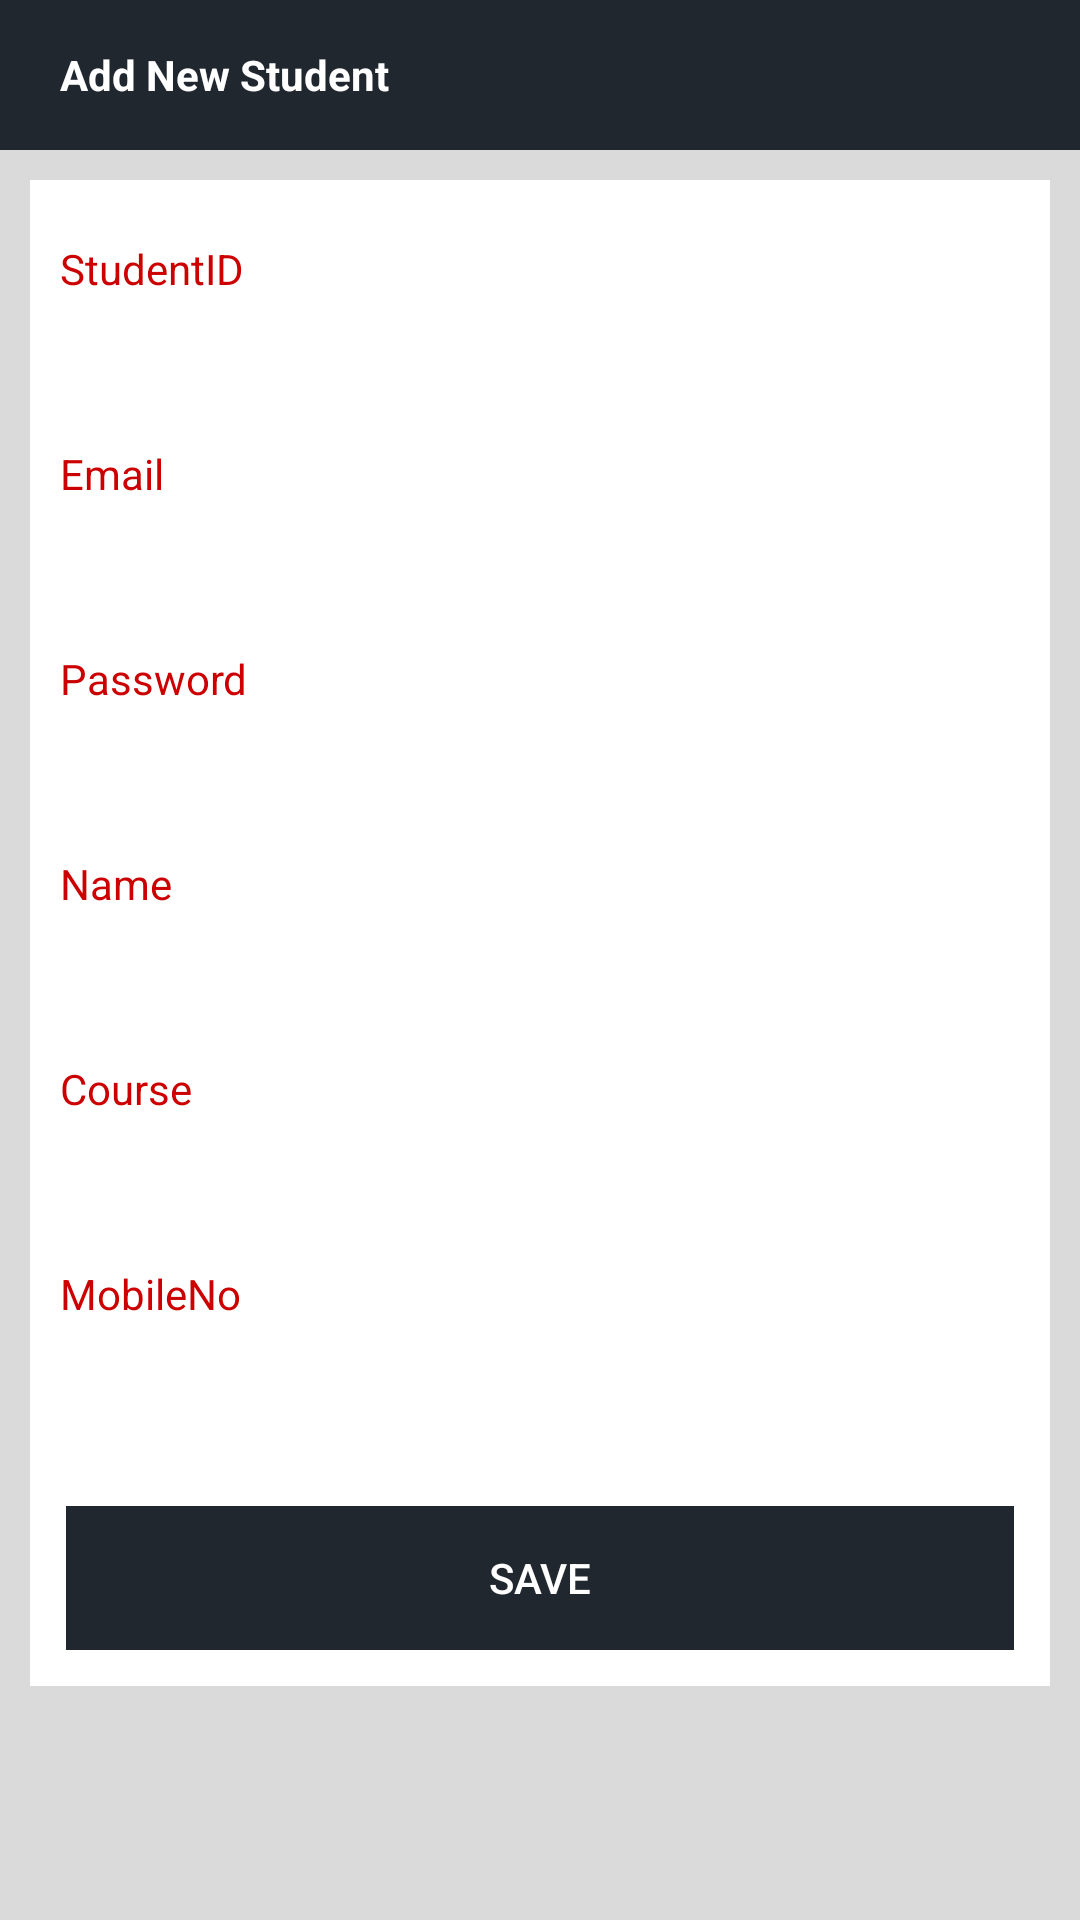

Android layout source for this screen:
<!-- AndroidManifest.xml: application theme AppTheme -->
<!-- res/layout/activity_new_student.xml -->
<LinearLayout xmlns:android="http://schemas.android.com/apk/res/android"
    xmlns:tools="http://schemas.android.com/tools" android:layout_width="match_parent"
    android:layout_height="match_parent"
    android:background="#DADADA"
    android:orientation="vertical"
    tools:context="com.lko.my.gris.Student.NewStudentActivity">

    <ScrollView
        android:layout_width="fill_parent"
        android:layout_height="fill_parent">

        <LinearLayout
            android:orientation="vertical"
            android:layout_width="fill_parent"
            android:layout_height="fill_parent">

    <LinearLayout
        android:id="@+id/linear_actionbar"
        android:background="#20272F"
        android:orientation="horizontal"
        android:layout_width="fill_parent"
        android:layout_height="50dp">

        <ImageView
            android:padding="10dp"
            android:layout_gravity="center"
            android:src="@mipmap/home"
            android:layout_width="wrap_content"
            android:layout_height="wrap_content" />
        <TextView
            android:textStyle="bold"
            android:textColor="#fff"
            android:layout_gravity="center"
            android:text="Add New Student"
            android:layout_width="wrap_content"
            android:layout_height="wrap_content" />
    </LinearLayout>



    <LinearLayout

        android:padding="10dp"
        android:layout_margin="10dp"
        android:orientation="vertical"
        android:background="#fff"
        android:layout_width="fill_parent"
        android:layout_height="wrap_content">


        <TextView
            android:layout_marginTop="10dp"
            android:textColor="@android:color/holo_red_dark"
            android:text="StudentID"
            android:layout_width="fill_parent"
            android:layout_height="wrap_content" />

        <EditText
            android:id="@+id/edt_stu_id"
            android:imeOptions="actionGo"
            android:singleLine="true"
            android:ems="10"
            android:padding="5dp"
            android:layout_marginTop="5dp"
            android:background="@drawable/edit_layout_bg"
            android:layout_width="fill_parent"
            android:layout_height="wrap_content" />

        <TextView
            android:layout_marginTop="10dp"
            android:textColor="@android:color/holo_red_dark"
            android:text="Email"
            android:layout_width="fill_parent"
            android:layout_height="wrap_content" />

        <EditText
            android:id="@+id/edt_stu_email"
            android:imeOptions="actionGo"
            android:singleLine="true"
            android:ems="10"
            android:padding="5dp"
            android:layout_marginTop="5dp"
            android:background="@drawable/edit_layout_bg"
            android:layout_width="fill_parent"
            android:layout_height="wrap_content" />

        <TextView
            android:layout_marginTop="10dp"
            android:textColor="@android:color/holo_red_dark"
            android:text="Password"
            android:layout_width="fill_parent"
            android:layout_height="wrap_content" />

        <EditText
            android:id="@+id/edt_stu_password"
            android:imeOptions="actionGo"
            android:singleLine="true"
            android:ems="10"
            android:padding="5dp"
            android:layout_marginTop="5dp"
            android:background="@drawable/edit_layout_bg"
            android:layout_width="fill_parent"
            android:layout_height="wrap_content" />

        <TextView
            android:layout_marginTop="10dp"
            android:textColor="@android:color/holo_red_dark"
            android:text="Name"
            android:layout_width="fill_parent"
            android:layout_height="wrap_content" />

        <EditText
            android:id="@+id/edt_stu_name"
            android:imeOptions="actionGo"
            android:singleLine="true"
            android:ems="10"
            android:padding="5dp"
            android:layout_marginTop="5dp"
            android:background="@drawable/edit_layout_bg"
            android:layout_width="fill_parent"
            android:layout_height="wrap_content" />

        <TextView
            android:layout_marginTop="10dp"
            android:textColor="@android:color/holo_red_dark"
            android:text="Course"
            android:layout_width="fill_parent"
            android:layout_height="wrap_content" />

        <EditText
            android:id="@+id/edt_stu_course"
            android:imeOptions="actionGo"
            android:singleLine="true"
            android:ems="10"
            android:padding="5dp"
            android:layout_marginTop="5dp"
            android:background="@drawable/edit_layout_bg"
            android:layout_width="fill_parent"
            android:layout_height="wrap_content" />

        <TextView
            android:layout_marginTop="10dp"
            android:textColor="@android:color/holo_red_dark"
            android:text="MobileNo"
            android:layout_width="fill_parent"
            android:layout_height="wrap_content" />
        <EditText
            android:id="@+id/edt_stu_mobile"
            android:imeOptions="actionDone"
            android:singleLine="true"
            android:ems="10"
            android:layout_marginBottom="20dp"
            android:padding="5dp"
            android:layout_marginTop="5dp"
            android:background="@drawable/edit_layout_bg"
            android:layout_width="fill_parent"
            android:layout_height="wrap_content" />

        <LinearLayout
            android:layout_margin="2dp"
            android:orientation="horizontal"
            android:layout_alignParentBottom="true"
            android:layout_width="fill_parent"
            android:layout_height="wrap_content">

            <Button
                android:textColor="#FFF"
                android:background="#20272F"
                android:text="Save"
                android:id="@+id/btn_newstudent_save"
                android:layout_width="fill_parent"
                android:layout_height="wrap_content" />

        </LinearLayout>
    </LinearLayout>

</LinearLayout>
</ScrollView>


</LinearLayout>
<!-- resources referenced by this layout -->
<resources>
  <style name="AppTheme" parent="Theme.AppCompat.Light.DarkActionBar">
          
      </style>
</resources>
